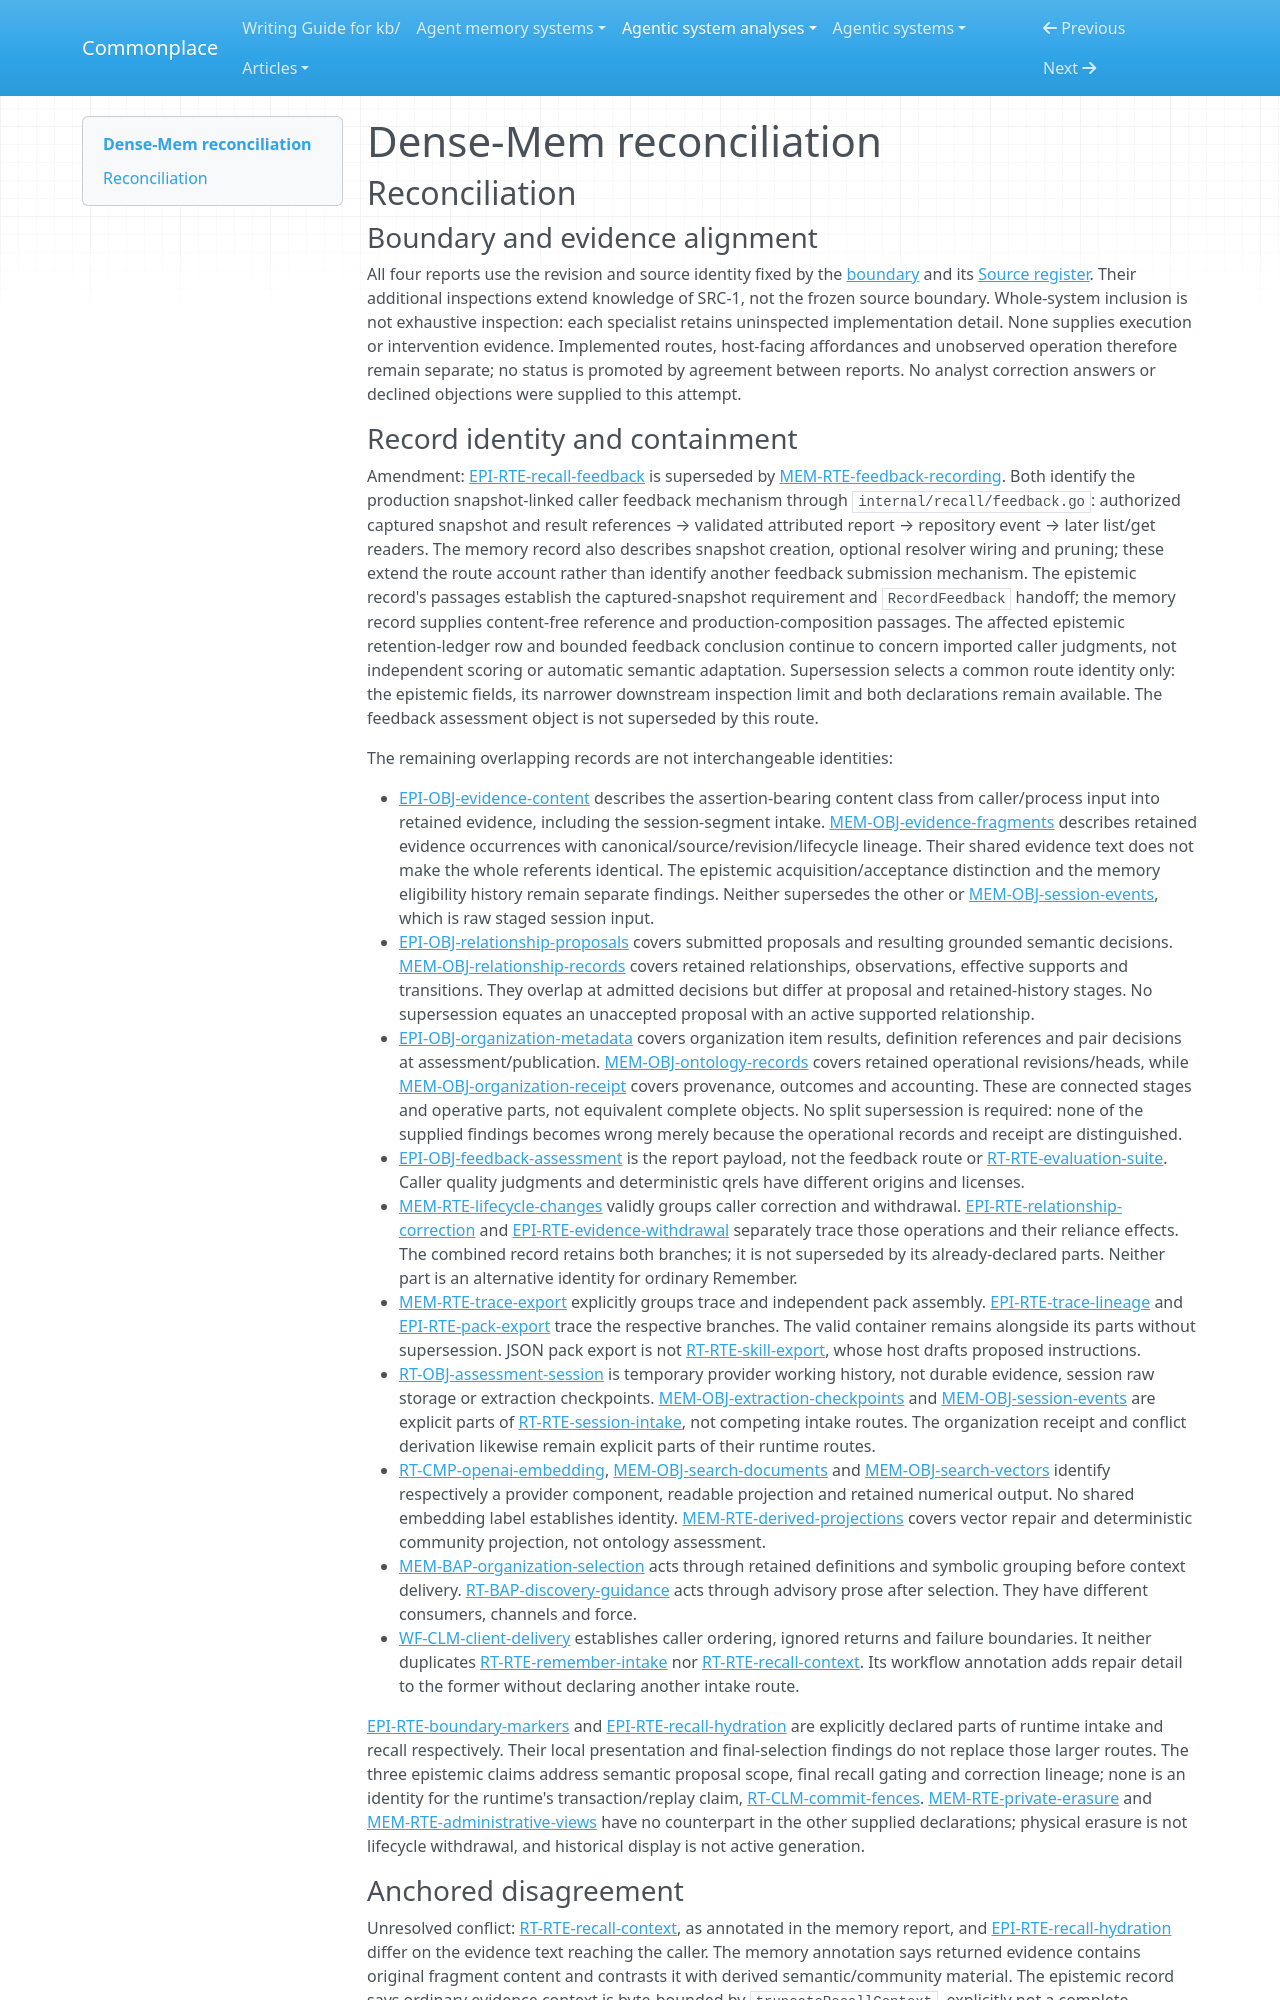

repository: zby/commonplace · page: agentic-system-analyses/retained/markhuangai--dense-mem/reconciliation/index.html · generator: mkdocs

---
type: agentic-system-analyses/types/agentic-system-reconciliation-report.md
description: "Reconciliation of Dense-Mem runtime, memory, epistemic and workflow records at bd736450454e237f1ab6d138f4ae9755916d73f6."
run-id: AAS-2026-10-15-dense-mem-1a314bed9a5c-01
reviewed-boundary: bd736450454e237f1ab6d138f4ae9755916d73f6
---

# Dense-Mem reconciliation

## Reconciliation

### Boundary and evidence alignment

All four reports use the revision and source identity fixed by the [boundary](boundary.md#boundary-and-evidence) and its [Source register](boundary.md#source-register). Their additional inspections extend knowledge of SRC-1, not the frozen source boundary. Whole-system inclusion is not exhaustive inspection: each specialist retains uninspected implementation detail. None supplies execution or intervention evidence. Implemented routes, host-facing affordances and unobserved operation therefore remain separate; no status is promoted by agreement between reports. No analyst correction answers or declined objections were supplied to this attempt.

### Record identity and containment

Amendment: [EPI-RTE-recall-feedback](epistemic.md#epi-rte-recall-feedback) is superseded by [MEM-RTE-feedback-recording](memory.md#mem-rte-feedback-recording). Both identify the production snapshot-linked caller feedback mechanism through `internal/recall/feedback.go`: authorized captured snapshot and result references → validated attributed report → repository event → later list/get readers. The memory record also describes snapshot creation, optional resolver wiring and pruning; these extend the route account rather than identify another feedback submission mechanism. The epistemic record's passages establish the captured-snapshot requirement and `RecordFeedback` handoff; the memory record supplies content-free reference and production-composition passages. The affected epistemic retention-ledger row and bounded feedback conclusion continue to concern imported caller judgments, not independent scoring or automatic semantic adaptation. Supersession selects a common route identity only: the epistemic fields, its narrower downstream inspection limit and both declarations remain available. The feedback assessment object is not superseded by this route.

The remaining overlapping records are not interchangeable identities:

- [EPI-OBJ-evidence-content](epistemic.md#epi-obj-evidence-content) describes the assertion-bearing content class from caller/process input into retained evidence, including the session-segment intake. [MEM-OBJ-evidence-fragments](memory.md#mem-obj-evidence-fragments) describes retained evidence occurrences with canonical/source/revision/lifecycle lineage. Their shared evidence text does not make the whole referents identical. The epistemic acquisition/acceptance distinction and the memory eligibility history remain separate findings. Neither supersedes the other or [MEM-OBJ-session-events](memory.md#mem-obj-session-events), which is raw staged session input.
- [EPI-OBJ-relationship-proposals](epistemic.md#epi-obj-relationship-proposals) covers submitted proposals and resulting grounded semantic decisions. [MEM-OBJ-relationship-records](memory.md#mem-obj-relationship-records) covers retained relationships, observations, effective supports and transitions. They overlap at admitted decisions but differ at proposal and retained-history stages. No supersession equates an unaccepted proposal with an active supported relationship.
- [EPI-OBJ-organization-metadata](epistemic.md#epi-obj-organization-metadata) covers organization item results, definition references and pair decisions at assessment/publication. [MEM-OBJ-ontology-records](memory.md#mem-obj-ontology-records) covers retained operational revisions/heads, while [MEM-OBJ-organization-receipt](memory.md#mem-obj-organization-receipt) covers provenance, outcomes and accounting. These are connected stages and operative parts, not equivalent complete objects. No split supersession is required: none of the supplied findings becomes wrong merely because the operational records and receipt are distinguished.
- [EPI-OBJ-feedback-assessment](epistemic.md#epi-obj-feedback-assessment) is the report payload, not the feedback route or [RT-RTE-evaluation-suite](runtime.md#rt-rte-evaluation-suite). Caller quality judgments and deterministic qrels have different origins and licenses.
- [MEM-RTE-lifecycle-changes](memory.md#mem-rte-lifecycle-changes) validly groups caller correction and withdrawal. [EPI-RTE-relationship-correction](epistemic.md#epi-rte-relationship-correction) and [EPI-RTE-evidence-withdrawal](epistemic.md#epi-rte-evidence-withdrawal) separately trace those operations and their reliance effects. The combined record retains both branches; it is not superseded by its already-declared parts. Neither part is an alternative identity for ordinary Remember.
- [MEM-RTE-trace-export](memory.md#mem-rte-trace-export) explicitly groups trace and independent pack assembly. [EPI-RTE-trace-lineage](epistemic.md#epi-rte-trace-lineage) and [EPI-RTE-pack-export](epistemic.md#epi-rte-pack-export) trace the respective branches. The valid container remains alongside its parts without supersession. JSON pack export is not [RT-RTE-skill-export](runtime.md#rt-rte-skill-export), whose host drafts proposed instructions.
- [RT-OBJ-assessment-session](runtime.md#rt-obj-assessment-session) is temporary provider working history, not durable evidence, session raw storage or extraction checkpoints. [MEM-OBJ-extraction-checkpoints](memory.md#mem-obj-extraction-checkpoints) and [MEM-OBJ-session-events](memory.md#mem-obj-session-events) are explicit parts of [RT-RTE-session-intake](runtime.md#rt-rte-session-intake), not competing intake routes. The organization receipt and conflict derivation likewise remain explicit parts of their runtime routes.
- [RT-CMP-openai-embedding](runtime.md#rt-cmp-openai-embedding), [MEM-OBJ-search-documents](memory.md#mem-obj-search-documents) and [MEM-OBJ-search-vectors](memory.md#mem-obj-search-vectors) identify respectively a provider component, readable projection and retained numerical output. No shared embedding label establishes identity. [MEM-RTE-derived-projections](memory.md#mem-rte-derived-projections) covers vector repair and deterministic community projection, not ontology assessment.
- [MEM-BAP-organization-selection](memory.md#mem-bap-organization-selection) acts through retained definitions and symbolic grouping before context delivery. [RT-BAP-discovery-guidance](runtime.md#rt-bap-discovery-guidance) acts through advisory prose after selection. They have different consumers, channels and force.
- [WF-CLM-client-delivery](workflow.md#wf-clm-client-delivery) establishes caller ordering, ignored returns and failure boundaries. It neither duplicates [RT-RTE-remember-intake](runtime.md#rt-rte-remember-intake) nor [RT-RTE-recall-context](runtime.md#rt-rte-recall-context). Its workflow annotation adds repair detail to the former without declaring another intake route.

[EPI-RTE-boundary-markers](epistemic.md#epi-rte-boundary-markers) and [EPI-RTE-recall-hydration](epistemic.md#epi-rte-recall-hydration) are explicitly declared parts of runtime intake and recall respectively. Their local presentation and final-selection findings do not replace those larger routes. The three epistemic claims address semantic proposal scope, final recall gating and correction lineage; none is an identity for the runtime's transaction/replay claim, [RT-CLM-commit-fences](runtime.md#rt-clm-commit-fences). [MEM-RTE-private-erasure](memory.md#mem-rte-private-erasure) and [MEM-RTE-administrative-views](memory.md#mem-rte-administrative-views) have no counterpart in the other supplied declarations; physical erasure is not lifecycle withdrawal, and historical display is not active generation.
